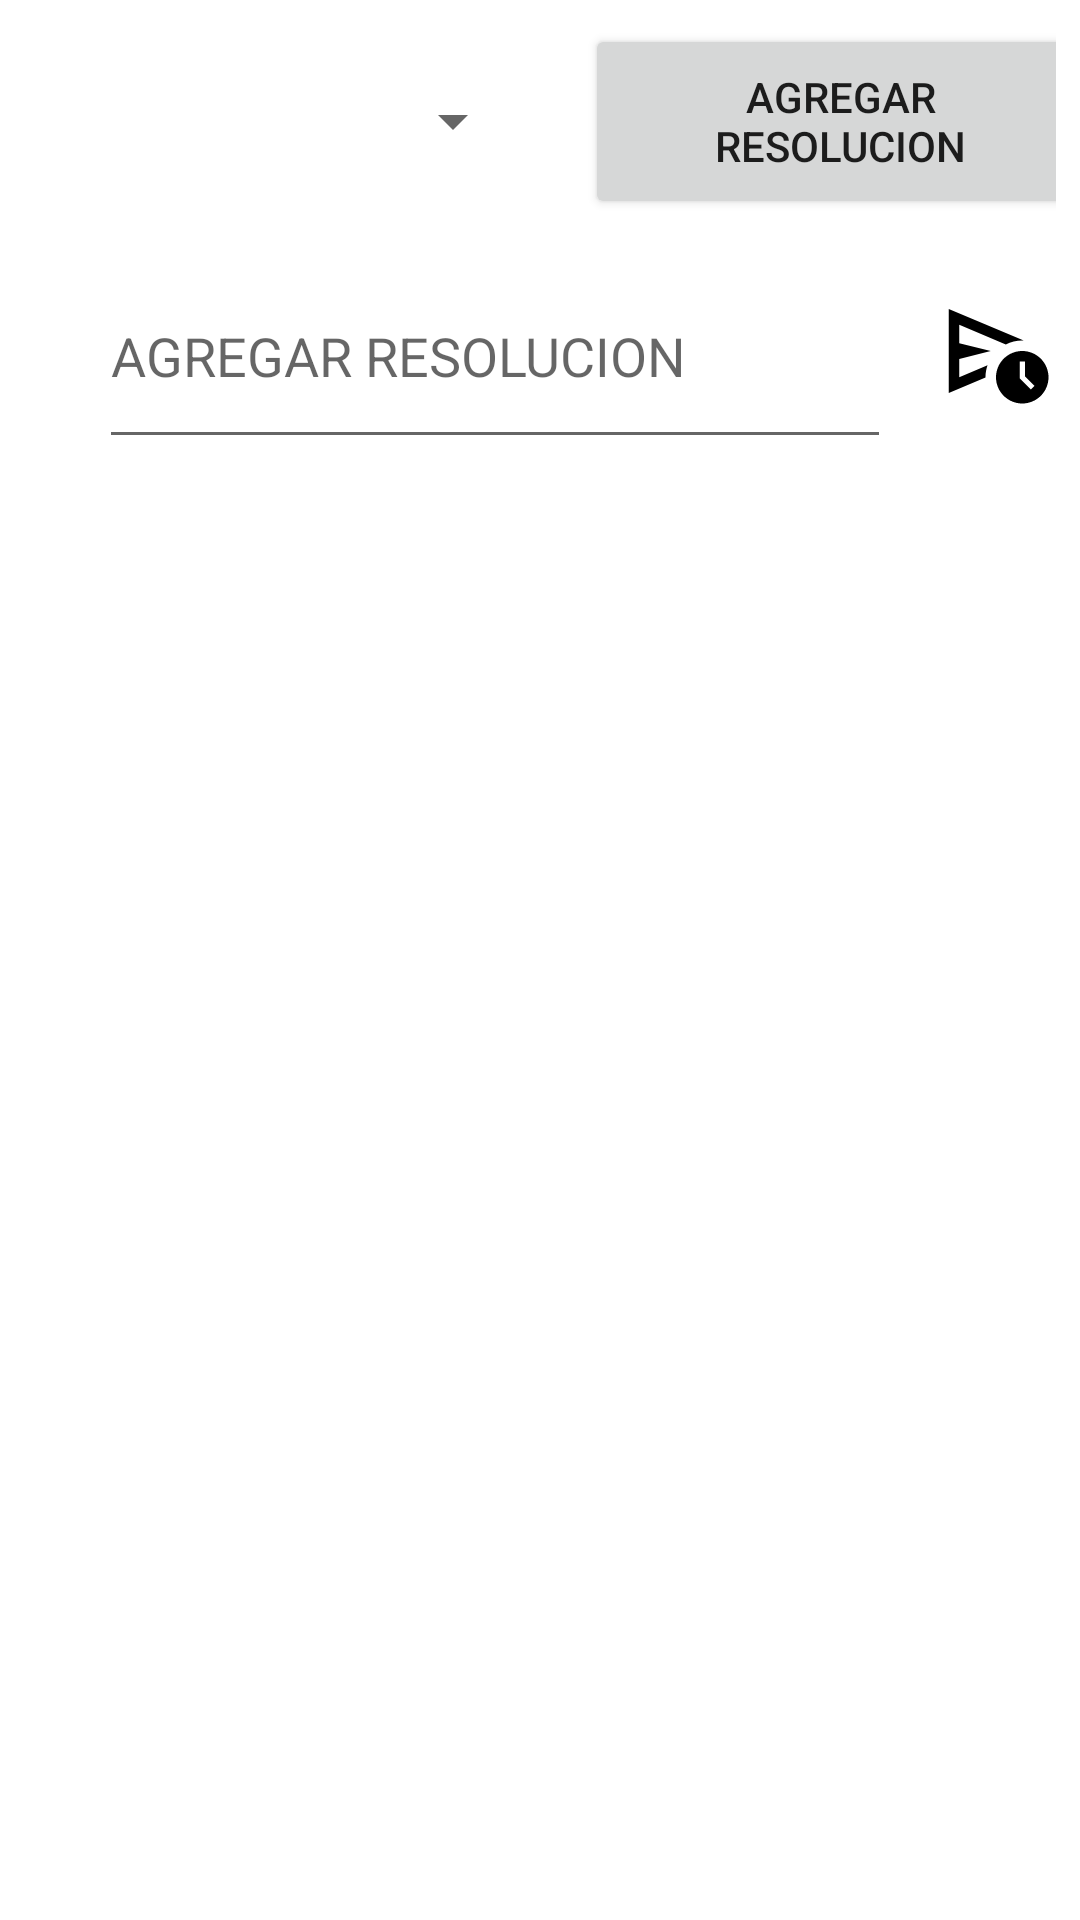

Produce the Android XML layout that renders to this screen, including the resource entries it uses.
<!-- AndroidManifest.xml: application theme Theme.SITEAPP -->
<!-- res/layout/activity_interfaz_estado.xml -->
<?xml version="1.0" encoding="utf-8"?>
<androidx.constraintlayout.widget.ConstraintLayout xmlns:android="http://schemas.android.com/apk/res/android"
    xmlns:app="http://schemas.android.com/apk/res-auto"
    xmlns:tools="http://schemas.android.com/tools"
    android:layout_width="match_parent"
    android:layout_height="match_parent"
    tools:context=".interfaz_estado">


    <ScrollView
        android:id="@+id/scrollView2"
        android:layout_width="378dp"
        android:layout_height="303dp"
        android:layout_marginStart="8dp"
        android:layout_marginTop="220dp"
        android:layout_marginEnd="8dp"
        android:layout_marginBottom="55dp"
        app:layout_constraintBottom_toBottomOf="parent"
        app:layout_constraintEnd_toEndOf="parent"
        app:layout_constraintHorizontal_bias="0.529"
        app:layout_constraintStart_toStartOf="parent"
        app:layout_constraintTop_toBottomOf="@+id/linearLayout2">

        <LinearLayout
            android:layout_width="374dp"
            android:layout_height="wrap_content"
            android:orientation="vertical">


            <androidx.recyclerview.widget.RecyclerView
                android:id="@+id/listg"
                android:layout_width="370dp"
                android:layout_height="wrap_content"
                android:layout_marginStart="5dp"
                android:layout_marginTop="24dp"
                android:layout_marginEnd="10dp"
                android:layout_marginBottom="8dp">

            </androidx.recyclerview.widget.RecyclerView>
        </LinearLayout>
    </ScrollView>

    <LinearLayout
        android:id="@+id/linearLayout2"
        android:layout_width="match_parent"
        android:layout_height="wrap_content"
        android:layout_marginStart="8dp"
        android:layout_marginTop="8dp"
        android:layout_marginEnd="8dp"
        android:orientation="horizontal"
        app:layout_constraintEnd_toEndOf="parent"
        app:layout_constraintStart_toStartOf="parent"
        app:layout_constraintTop_toBottomOf="@+id/linearLayout">

        <EditText
            android:id="@+id/resoluciong"
            android:layout_width="264dp"
            android:layout_height="72dp"
            android:layout_marginLeft="25dp"
            android:layout_marginTop="0dp"
            android:ems="10"
            android:hint="AGREGAR RESOLUCION"
            android:inputType="textPersonName" />

        <ImageView
            android:id="@+id/icono05"
            android:layout_width="70dp"
            android:layout_height="70dp"
            android:layout_alignParentStart="true"
            android:layout_centerVertical="true"
            android:layout_gravity="center"
            android:layout_marginTop="0dp"
            android:paddingLeft="14dp"
            android:paddingRight="14dp"
            android:src="@drawable/ic_schedule_send_black_24dp"
            tools:ignore="MissingConstraints" />

    </LinearLayout>

    <LinearLayout
        android:id="@+id/linearLayout"
        android:layout_width="match_parent"
        android:layout_height="wrap_content"
        android:layout_marginStart="8dp"
        android:layout_marginTop="8dp"
        android:layout_marginEnd="8dp"
        android:gravity="center"
        android:orientation="horizontal"
        app:layout_constraintEnd_toEndOf="parent"
        app:layout_constraintStart_toStartOf="parent"
        app:layout_constraintTop_toTopOf="parent">

        <Spinner
            android:id="@+id/sping"
            android:layout_width="180dp"
            android:layout_height="56dp"
            android:layout_marginStart="0dp"
            android:layout_marginTop="0dp"
            android:layout_marginEnd="20dp"
            tools:ignore="SpeakableTextPresentCheck" />

        <Button
            android:id="@+id/btnstate"
            android:layout_width="170dp"
            android:layout_height="65dp"
            android:layout_marginStart="0dp"
            android:layout_marginTop="0dp"
            android:layout_marginEnd="0dp"
            android:text="AGREGAR RESOLUCION"
            tools:ignore="HardcodedText" />
    </LinearLayout>

</androidx.constraintlayout.widget.ConstraintLayout>
<!-- resources referenced by this layout -->
<resources>
  <!-- drawable ic_schedule_send_black_24dp (drawable) -->
  <vector xmlns:android="http://schemas.android.com/apk/res/android"
      android:width="24dp"
      android:height="24dp"
      android:viewportWidth="24"
      android:viewportHeight="24">
    <path
        android:pathData="M17,12c-2.76,0 -5,2.24 -5,5s2.24,5 5,5c2.76,0 5,-2.24 5,-5S19.76,12 17,12zM18.65,19.35l-2.15,-2.15V14h1v2.79l1.85,1.85L18.65,19.35z"
        android:fillColor="#000000"/>
    <path
        android:pathData="M11,12l-6,-1.5V7.01l8.87,3.74c0.94,-0.47 2,-0.75 3.13,-0.75c0.1,0 0.19,0.01 0.28,0.01L3,4v16l7,-2.95c0,-0.02 0,-0.03 0,-0.05c0,-0.8 0.14,-1.56 0.39,-2.28L5,16.99V13.5L11,12z"
        android:fillColor="#000000"/>
  </vector>
  <style name="Theme.SITEAPP" parent="Theme.MaterialComponents.DayNight.DarkActionBar">
          
          <item name="colorPrimary">#72A9D5</item>
          <item name="colorPrimaryVariant">@color/purple_700</item>
          <item name="colorOnPrimary">@color/white</item>
          
          <item name="colorSecondary">@color/teal_200</item>
          <item name="colorSecondaryVariant">@color/teal_700</item>
          <item name="colorOnSecondary">@color/black</item>
          
          <item name="android:statusBarColor" tools:targetApi="l">?attr/colorPrimaryVariant</item>
          
  
  
  
      </style>
  <!-- not gathered from this repository: default colours our renderer supplied (Android Studio template values) -->
  <color name="purple_700">#FF3700B3</color>
  <color name="teal_200">#FF03DAC5</color>
  <color name="teal_700">#FF018786</color>
  <color name="black">#FF000000</color>
  <color name="white">#FFFFFFFF</color>
</resources>
